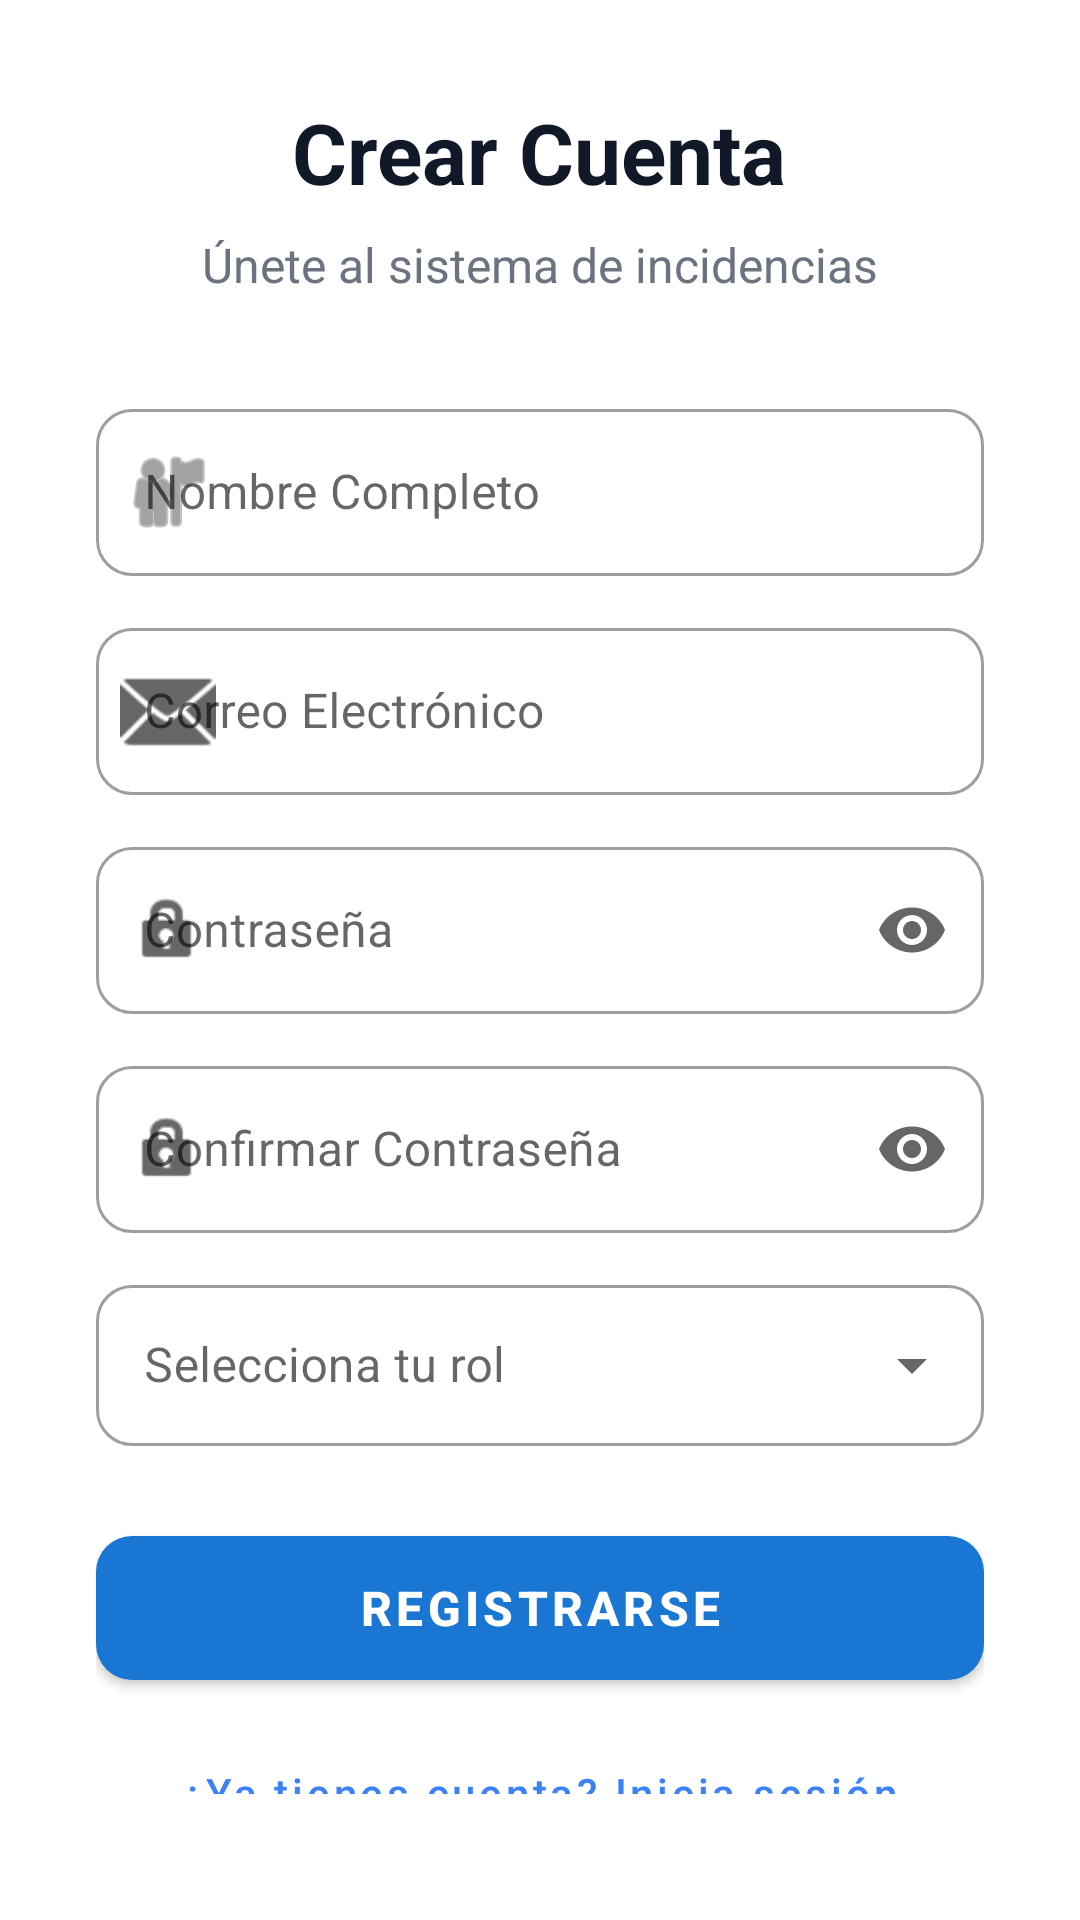

Produce the Android XML layout that renders to this screen, including the resource entries it uses.
<!-- AndroidManifest.xml: application theme Theme.AppIncidencias -->
<!-- res/layout/activity_register.xml -->
<?xml version="1.0" encoding="utf-8"?>
<LinearLayout xmlns:android="http://schemas.android.com/apk/res/android"
    xmlns:app="http://schemas.android.com/apk/res-auto"
    android:layout_width="match_parent"
    android:layout_height="match_parent"
    android:orientation="vertical"
    android:gravity="center"
    android:padding="32dp"
    android:background="#FFFFFF">

    <TextView
        android:layout_width="wrap_content"
        android:layout_height="wrap_content"
        android:text="Crear Cuenta"
        android:textSize="28sp"
        android:textStyle="bold"
        android:textColor="#111827"
        android:layout_marginBottom="8dp"/>

    <TextView
        android:layout_width="wrap_content"
        android:layout_height="wrap_content"
        android:text="Únete al sistema de incidencias"
        android:textSize="16sp"
        android:textColor="#6B7280"
        android:layout_marginBottom="32dp"/>

    <com.google.android.material.textfield.TextInputLayout
        android:layout_width="match_parent"
        android:layout_height="wrap_content"
        android:hint="Nombre Completo"
        app:startIconDrawable="@android:drawable/ic_menu_myplaces"
        style="@style/Widget.MaterialComponents.TextInputLayout.OutlinedBox"
        app:boxCornerRadiusTopStart="12dp"
        app:boxCornerRadiusTopEnd="12dp"
        app:boxCornerRadiusBottomStart="12dp"
        app:boxCornerRadiusBottomEnd="12dp"
        android:layout_marginBottom="12dp">

        <com.google.android.material.textfield.TextInputEditText
            android:id="@+id/etNombre"
            android:layout_width="match_parent"
            android:layout_height="wrap_content"
            android:inputType="textPersonName" />
    </com.google.android.material.textfield.TextInputLayout>

    <com.google.android.material.textfield.TextInputLayout
        android:layout_width="match_parent"
        android:layout_height="wrap_content"
        android:hint="Correo Electrónico"
        app:startIconDrawable="@android:drawable/ic_dialog_email"
        style="@style/Widget.MaterialComponents.TextInputLayout.OutlinedBox"
        app:boxCornerRadiusTopStart="12dp"
        app:boxCornerRadiusTopEnd="12dp"
        app:boxCornerRadiusBottomStart="12dp"
        app:boxCornerRadiusBottomEnd="12dp"
        android:layout_marginBottom="12dp">

        <com.google.android.material.textfield.TextInputEditText
            android:id="@+id/etEmail"
            android:layout_width="match_parent"
            android:layout_height="wrap_content"
            android:inputType="textEmailAddress" />
    </com.google.android.material.textfield.TextInputLayout>

    <com.google.android.material.textfield.TextInputLayout
        android:layout_width="match_parent"
        android:layout_height="wrap_content"
        android:hint="Contraseña"
        app:startIconDrawable="@android:drawable/ic_lock_idle_lock"
        app:endIconMode="password_toggle"
        style="@style/Widget.MaterialComponents.TextInputLayout.OutlinedBox"
        app:boxCornerRadiusTopStart="12dp"
        app:boxCornerRadiusTopEnd="12dp"
        app:boxCornerRadiusBottomStart="12dp"
        app:boxCornerRadiusBottomEnd="12dp"
        android:layout_marginBottom="12dp">

        <com.google.android.material.textfield.TextInputEditText
            android:id="@+id/etPassword"
            android:layout_width="match_parent"
            android:layout_height="wrap_content"
            android:inputType="textPassword" />
    </com.google.android.material.textfield.TextInputLayout>

    <com.google.android.material.textfield.TextInputLayout
        android:layout_width="match_parent"
        android:layout_height="wrap_content"
        android:hint="Confirmar Contraseña"
        app:startIconDrawable="@android:drawable/ic_lock_idle_lock"
        app:endIconMode="password_toggle"
        style="@style/Widget.MaterialComponents.TextInputLayout.OutlinedBox"
        app:boxCornerRadiusTopStart="12dp"
        app:boxCornerRadiusTopEnd="12dp"
        app:boxCornerRadiusBottomStart="12dp"
        app:boxCornerRadiusBottomEnd="12dp"
        android:layout_marginBottom="12dp">

        <com.google.android.material.textfield.TextInputEditText
            android:id="@+id/etConfirmPassword"
            android:layout_width="match_parent"
            android:layout_height="wrap_content"
            android:inputType="textPassword" />
    </com.google.android.material.textfield.TextInputLayout>

    <com.google.android.material.textfield.TextInputLayout
        style="@style/Widget.MaterialComponents.TextInputLayout.OutlinedBox.ExposedDropdownMenu"
        android:layout_width="match_parent"
        android:layout_height="wrap_content"
        android:hint="Selecciona tu rol"
        app:boxCornerRadiusTopStart="12dp"
        app:boxCornerRadiusTopEnd="12dp"
        app:boxCornerRadiusBottomStart="12dp"
        app:boxCornerRadiusBottomEnd="12dp"
        android:layout_marginBottom="24dp">

        <AutoCompleteTextView
            android:id="@+id/autoCompleteRol"
            android:layout_width="match_parent"
            android:layout_height="wrap_content"
            android:inputType="none"
            android:padding="16dp"
            android:textSize="16sp"/>
    </com.google.android.material.textfield.TextInputLayout>

    <com.google.android.material.button.MaterialButton
        android:id="@+id/btnRegister"
        android:layout_width="match_parent"
        android:layout_height="60dp"
        android:text="REGISTRARSE"
        android:textSize="16sp"
        android:textStyle="bold"
        app:cornerRadius="12dp"
        android:layout_marginBottom="12dp"/>

    <com.google.android.material.button.MaterialButton
        android:id="@+id/btnLogin"
        android:layout_width="wrap_content"
        android:layout_height="wrap_content"
        android:text="¿Ya tienes cuenta? Inicia sesión"
        android:textAllCaps="false"
        android:textColor="#3B82F6"
        style="@style/Widget.MaterialComponents.Button.TextButton" />

</LinearLayout>
<!-- resources referenced by this layout -->
<resources>
  <style name="Theme.AppIncidencias" parent="Theme.MaterialComponents.Light.DarkActionBar">
          <item name="colorPrimary">@color/purple_500</item>
          <item name="colorPrimaryVariant">@color/purple_700</item>
          <item name="colorOnPrimary">@color/white</item>
          <item name="colorSecondary">@color/teal_200</item>
          <item name="colorSecondaryVariant">@color/teal_700</item>
          <item name="colorOnSecondary">@color/black</item>
          <item name="android:statusBarColor">?attr/colorPrimaryVariant</item>
      </style>
  <color name="purple_500">#1976D2</color>
  <color name="purple_700">#0D47A1</color>
  <color name="white">#FFFFFF</color>
  <color name="teal_200">#FFCC80</color>
  <color name="teal_700">#F57C00</color>
  <color name="black">#212121</color>
</resources>
